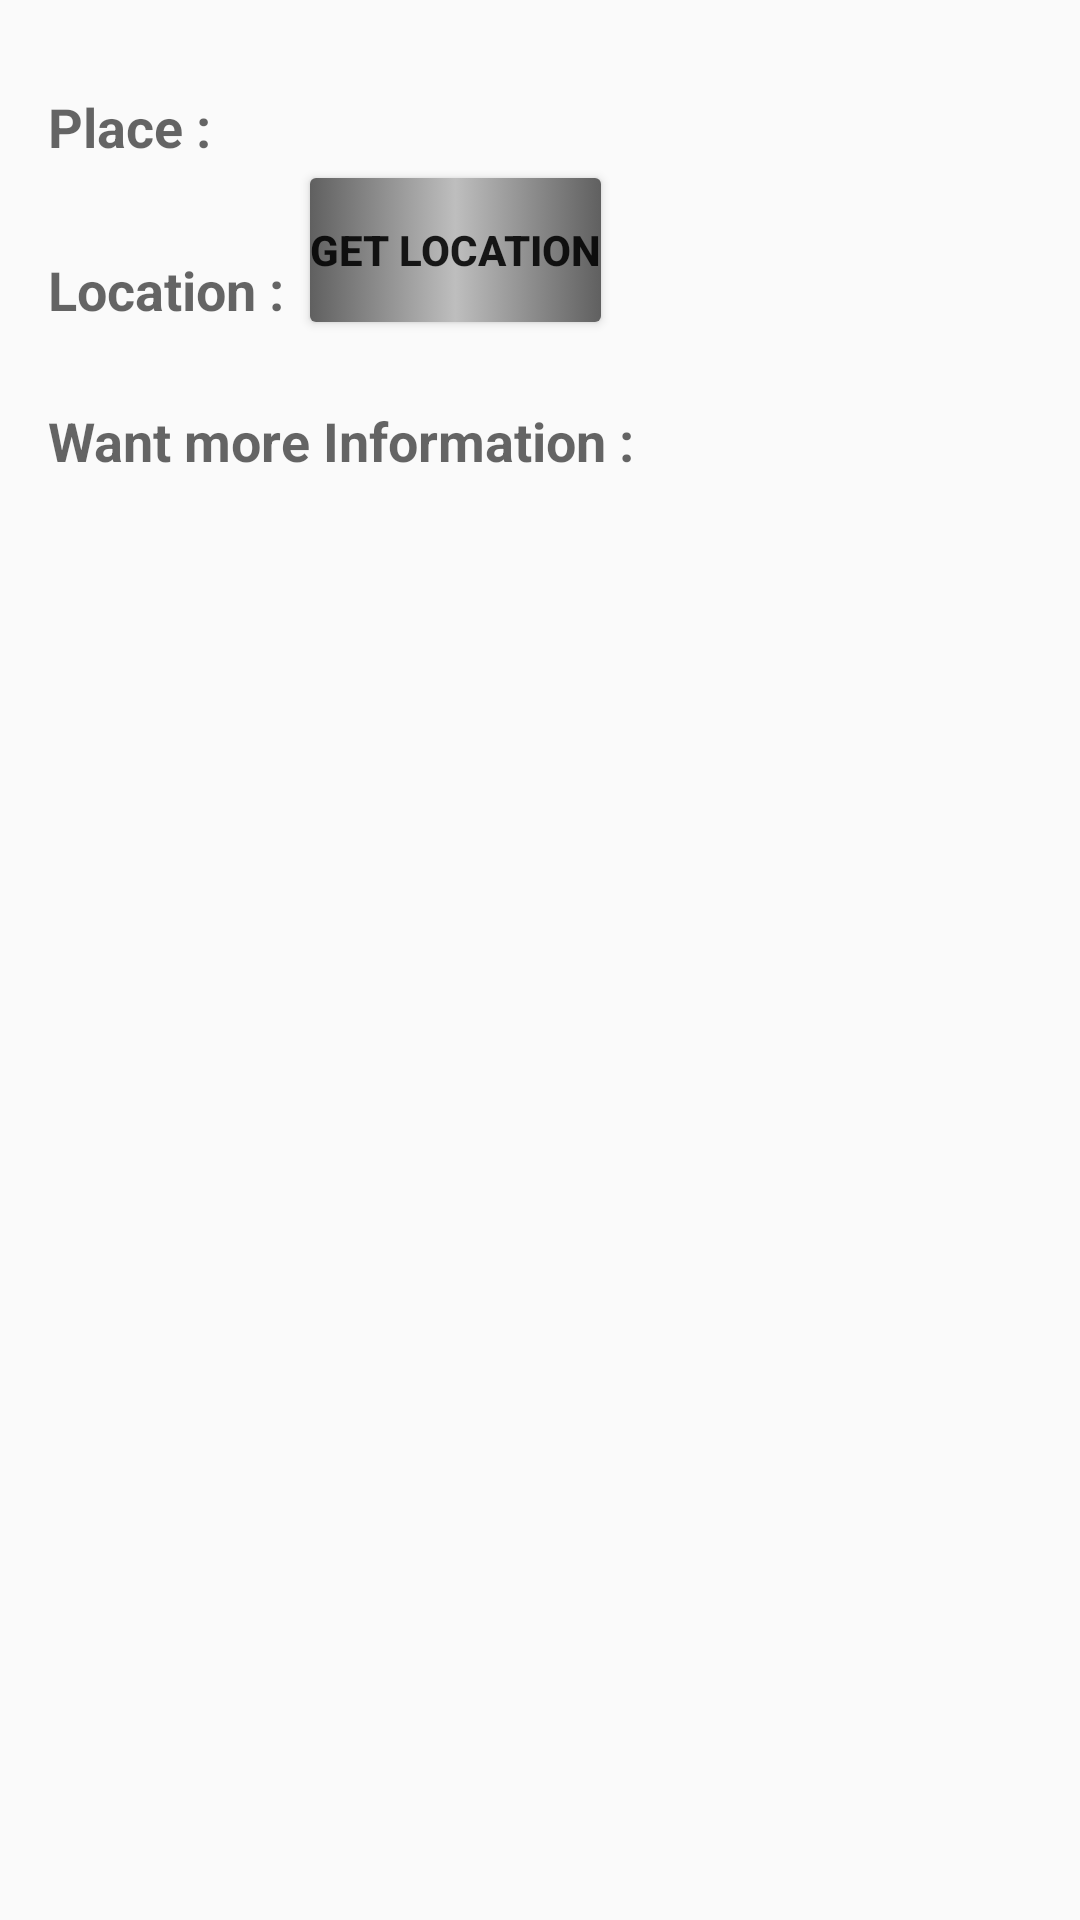

This screen was rendered from an Android layout file. Write that file and the resources it references.
<!-- AndroidManifest.xml: application theme AppTheme -->
<!-- res/layout/activity_2.xml -->
<?xml version="1.0" encoding="utf-8"?>
<RelativeLayout xmlns:android="http://schemas.android.com/apk/res/android"
    xmlns:app="http://schemas.android.com/apk/res-auto"
    xmlns:tools="http://schemas.android.com/tools"
    android:layout_width="match_parent"

    android:layout_height="match_parent">
    <ImageView
        android:layout_width="match_parent"
        android:layout_height="wrap_content"
        android:id="@+id/image" />
    <TextView
        android:layout_width="wrap_content"
        android:layout_height="wrap_content"
        android:text="Place :"
        android:layout_below="@id/image"
        android:id="@+id/hint1"
        android:textStyle="bold"
        android:layout_marginTop="30dp"
        android:layout_marginLeft="16dp"

        android:textAppearance="?android:textAppearanceMedium"/>
    <TextView
        android:layout_width="wrap_content"
        android:layout_height="wrap_content"
        android:layout_toRightOf="@id/hint1"
        android:layout_below="@id/image"
        android:layout_marginLeft="30dp"
        android:textColor="#ff0000"
        android:id="@+id/text1"
        android:layout_marginTop="30dp"
        android:textStyle="normal|bold"
        android:textAppearance="?android:textAppearanceLarge"
        />
    <TextView
        android:layout_width="wrap_content"
        android:layout_height="wrap_content"
        android:text="Location :  "
        android:layout_below="@id/hint1"
        android:id="@+id/hint2"
        android:textStyle="bold"
        android:layout_marginTop="30dp"
        android:layout_marginLeft="16dp"

        android:textAppearance="?android:textAppearanceMedium"/>
    <Button
        android:layout_width="wrap_content"
        android:layout_height="wrap_content"
        android:layout_toRightOf="@id/hint2"
        android:layout_below="@id/text1"
        android:text="GET LOCATION"
        android:id="@+id/button1"
        android:textStyle="bold"
        android:foreground="?android:attr/selectableItemBackground"

        android:background="@drawable/button_color"/>

    <TextView
        android:id="@+id/hint3"
        android:layout_width="wrap_content"
        android:layout_height="wrap_content"
        android:layout_below="@id/hint2"
        android:layout_marginLeft="16dp"
        android:layout_marginTop="26dp"
        android:onClick="textbtn"
        android:text="Want more Information :  "
        android:textAppearance="?android:textAppearanceMedium"

        android:textStyle="bold" />


</RelativeLayout>
<!-- resources referenced by this layout -->
<resources>
  <!-- drawable button_color (drawable) -->
  <?xml version="1.0" encoding="utf-8"?>
  <selector xmlns:android="http://schemas.android.com/apk/res/android">
      <item>
          <shape android:shape="rectangle">
              <gradient
                  android:startColor="#606060"
                  android:centerColor="#bebebe"
                  android:endColor="#606060" />
              <corners android:radius="2dp" />
          </shape>
      </item>
  </selector>
  <style name="AppTheme" parent="Theme.AppCompat.Light.DarkActionBar">
          <item name="colorPrimary">@color/primary_color</item>
          <item name="colorPrimaryDark">@color/primary_dark_color</item>
      </style>
  <color name="primary_color">#9678b6</color>
  <color name="primary_dark_color">#2F1D1A</color>
</resources>
